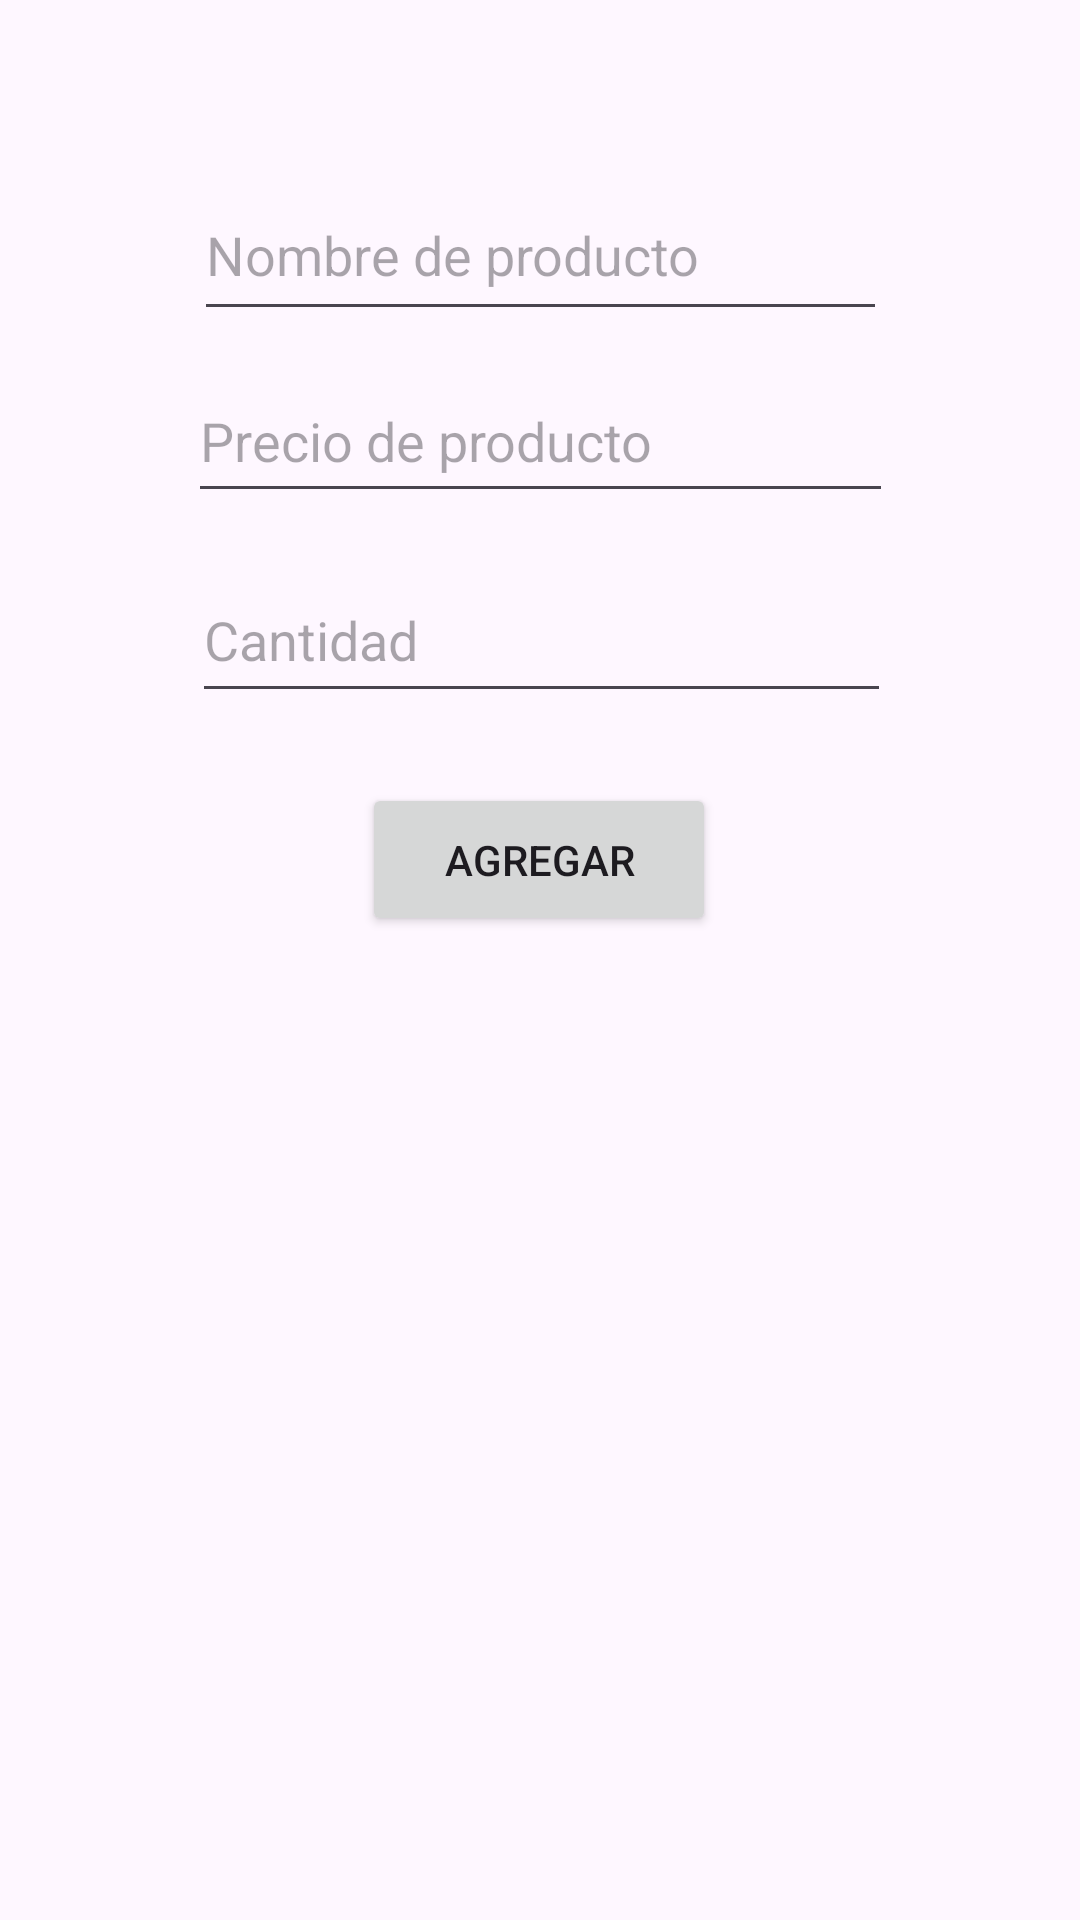

This screen was rendered from an Android layout file. Write that file and the resources it references.
<!-- AndroidManifest.xml: application theme Theme.CRUDHuezo2A -->
<!-- res/layout/activity_main.xml -->
<?xml version="1.0" encoding="utf-8"?>
<androidx.constraintlayout.widget.ConstraintLayout xmlns:android="http://schemas.android.com/apk/res/android"
    xmlns:app="http://schemas.android.com/apk/res-auto"
    xmlns:tools="http://schemas.android.com/tools"
    android:id="@+id/main"
    android:layout_width="match_parent"
    android:layout_height="match_parent"
    tools:context=".MainActivity">

    <Button
        android:id="@+id/btnIngresar"
        android:layout_width="118dp"
        android:layout_height="51dp"
        android:text="Agregar"
        app:layout_constraintBottom_toBottomOf="parent"
        app:layout_constraintEnd_toEndOf="parent"
        app:layout_constraintHorizontal_bias="0.498"
        app:layout_constraintStart_toStartOf="parent"
        app:layout_constraintTop_toBottomOf="@+id/txtCantidad"
        app:layout_constraintVertical_bias="0.066" />

    <EditText
        android:id="@+id/txtCantidad"
        android:layout_width="233dp"
        android:layout_height="52dp"
        android:ems="10"
        android:hint="Cantidad"
        android:inputType="number"
        app:layout_constraintBottom_toBottomOf="parent"
        app:layout_constraintEnd_toEndOf="parent"
        app:layout_constraintHorizontal_bias="0.505"
        app:layout_constraintStart_toStartOf="parent"
        app:layout_constraintTop_toTopOf="parent"
        app:layout_constraintVertical_bias="0.316" />

    <EditText
        android:id="@+id/txtPrecio"
        android:layout_width="235dp"
        android:layout_height="51dp"
        android:ems="10"
        android:hint="Precio de producto"
        android:inputType="text"
        app:layout_constraintBottom_toBottomOf="parent"
        app:layout_constraintEnd_toEndOf="parent"
        app:layout_constraintStart_toStartOf="parent"
        app:layout_constraintTop_toTopOf="parent"
        app:layout_constraintVertical_bias="0.204" />

    <EditText
        android:id="@+id/txtNombre"
        android:layout_width="231dp"
        android:layout_height="54dp"
        android:ems="10"
        android:hint="Nombre de producto"
        android:inputType="text"
        app:layout_constraintBottom_toBottomOf="parent"
        app:layout_constraintEnd_toEndOf="parent"
        app:layout_constraintStart_toStartOf="parent"
        app:layout_constraintTop_toTopOf="parent"
        app:layout_constraintVertical_bias="0.096" />

    <androidx.recyclerview.widget.RecyclerView
        android:id="@+id/rcvProductos"
        android:layout_width="411dp"
        android:layout_height="338dp"
        app:layout_constraintBottom_toBottomOf="parent"
        app:layout_constraintEnd_toEndOf="parent"
        app:layout_constraintHorizontal_bias="0.0"
        app:layout_constraintStart_toStartOf="parent"
        app:layout_constraintTop_toTopOf="parent"
        app:layout_constraintVertical_bias="1.0" />

</androidx.constraintlayout.widget.ConstraintLayout>
<!-- resources referenced by this layout -->
<resources>
  <style name="Theme.CRUDHuezo2A" parent="Base.Theme.CRUDHuezo2A" />
  <style name="Base.Theme.CRUDHuezo2A" parent="Theme.Material3.DayNight.NoActionBar">
          
          
      </style>
</resources>
